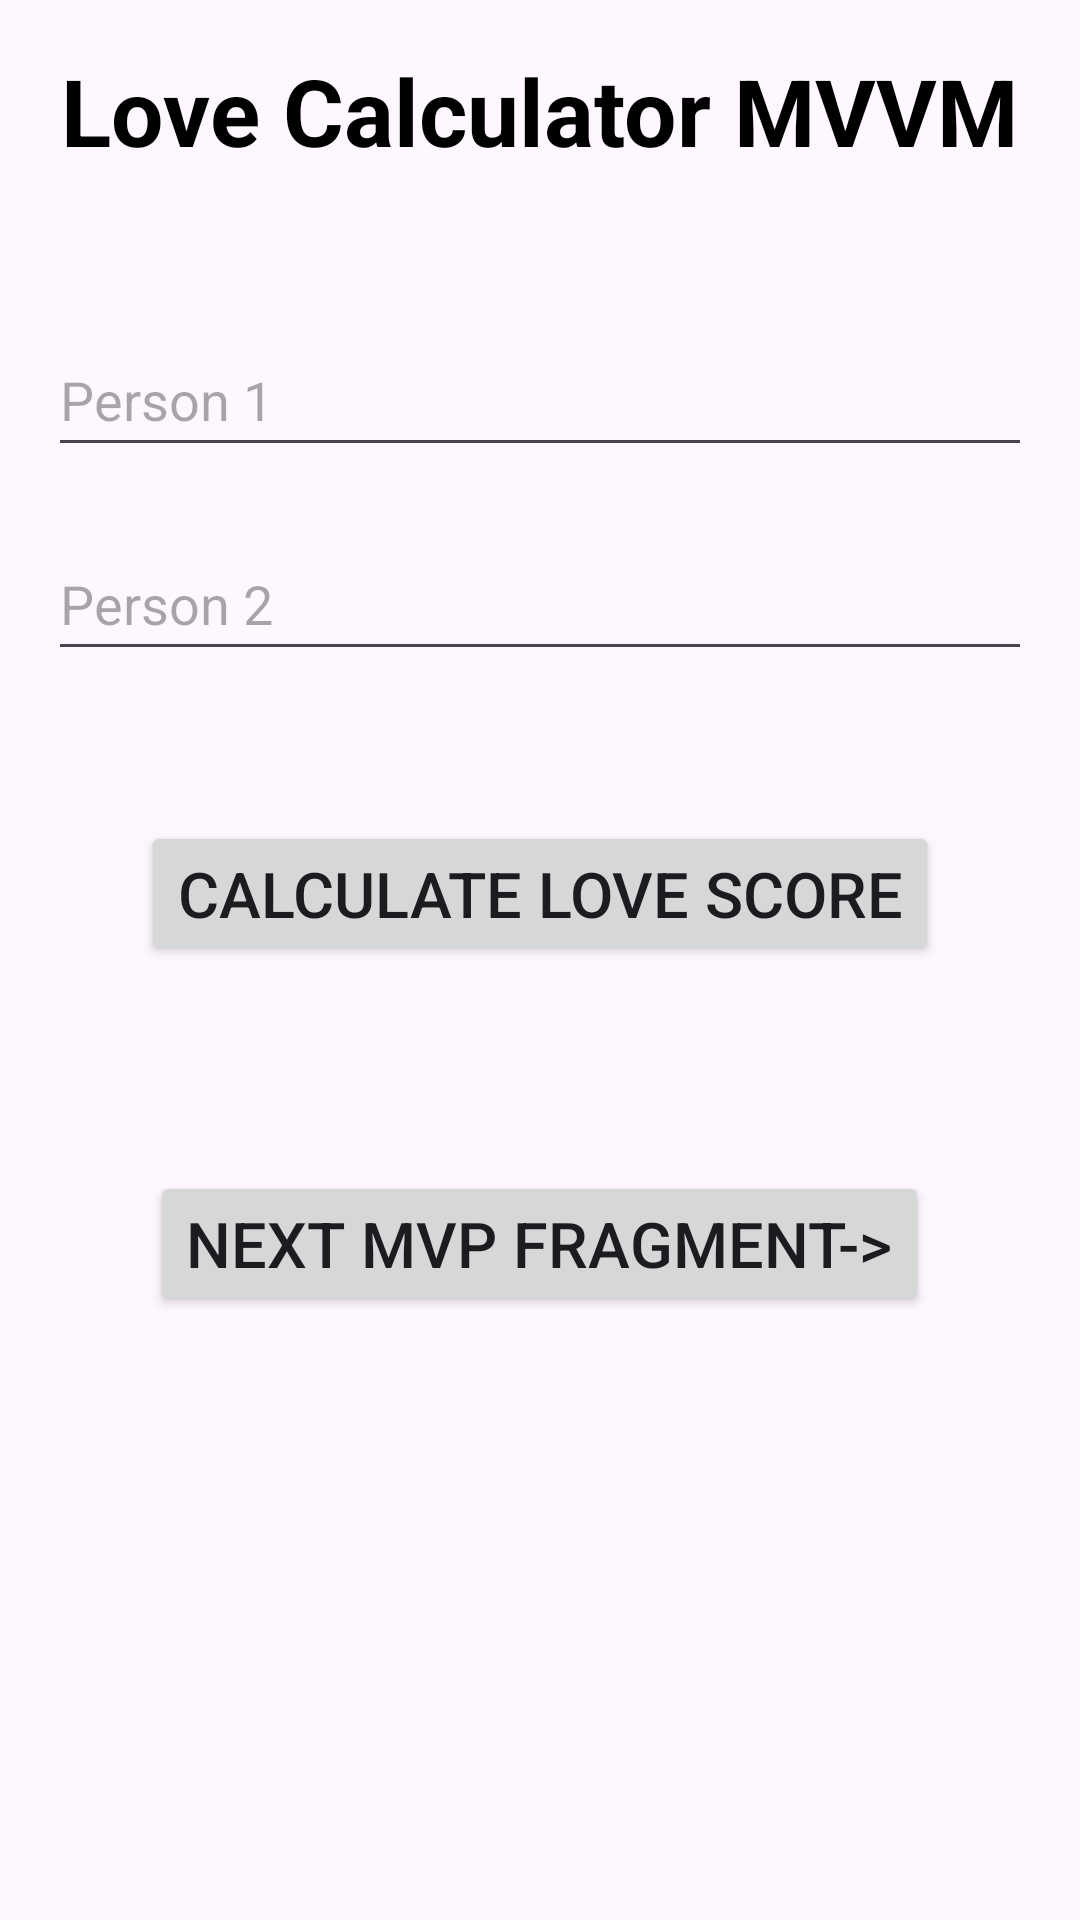

Write the Android layout XML for this screen, with the resource values it uses.
<!-- AndroidManifest.xml: application theme Theme.LoveC_MVVM_MVP -->
<!-- res/layout/fragment_love_calculator.xml -->
<?xml version="1.0" encoding="utf-8"?>
<LinearLayout xmlns:android="http://schemas.android.com/apk/res/android"
    android:layout_width="match_parent"
    android:layout_height="match_parent"
    android:orientation="vertical"
    android:background="@drawable/love"
    android:padding="16dp">

    <TextView
        android:layout_width="wrap_content"
        android:layout_height="wrap_content"
        android:text="Love Calculator MVVM"
        android:textSize="31sp"
        android:textColor="@color/black"
        android:textStyle="bold"
        android:layout_gravity="center"/>

    <EditText
        android:id="@+id/editTextPerson1"
        android:layout_width="match_parent"
        android:layout_height="48dp"
        android:layout_marginTop="50dp"
        android:hint="Person 1" />

    <EditText
        android:id="@+id/editTextPerson2"
        android:layout_width="match_parent"
        android:layout_height="48dp"
        android:layout_below="@id/editTextPerson1"
        android:layout_marginTop="20dp"
        android:hint="Person 2" />

    <Button
        android:id="@+id/buttonCalculate"
        android:layout_width="wrap_content"
        android:layout_height="wrap_content"
        android:layout_below="@id/editTextPerson2"
        android:layout_marginTop="50dp"
        android:layout_gravity="center"
        android:textSize="21sp"
        android:text="Calculate Love Score" />

    <TextView
        android:id="@+id/textViewResult"
        android:layout_width="wrap_content"
        android:layout_height="wrap_content"
        android:layout_below="@id/buttonCalculate"
        android:layout_marginTop="20dp"
        android:textSize="21sp"
        android:textStyle="bold" />

    <Button
        android:layout_width="wrap_content"
        android:layout_height="wrap_content"
        android:id="@+id/btn_direction"
        android:text="next MVP fragment->"
        android:textSize="21sp"
        android:layout_marginTop="20dp"
        android:layout_gravity="center"/>

</LinearLayout>
<!-- resources referenced by this layout -->
<resources>
  <color name="black">#FF000000</color>
  <style name="Theme.LoveC_MVVM_MVP" parent="Base.Theme.LoveC_MVVM_MVP" />
  <style name="Base.Theme.LoveC_MVVM_MVP" parent="Theme.Material3.DayNight.NoActionBar">
          
          
      </style>
</resources>
